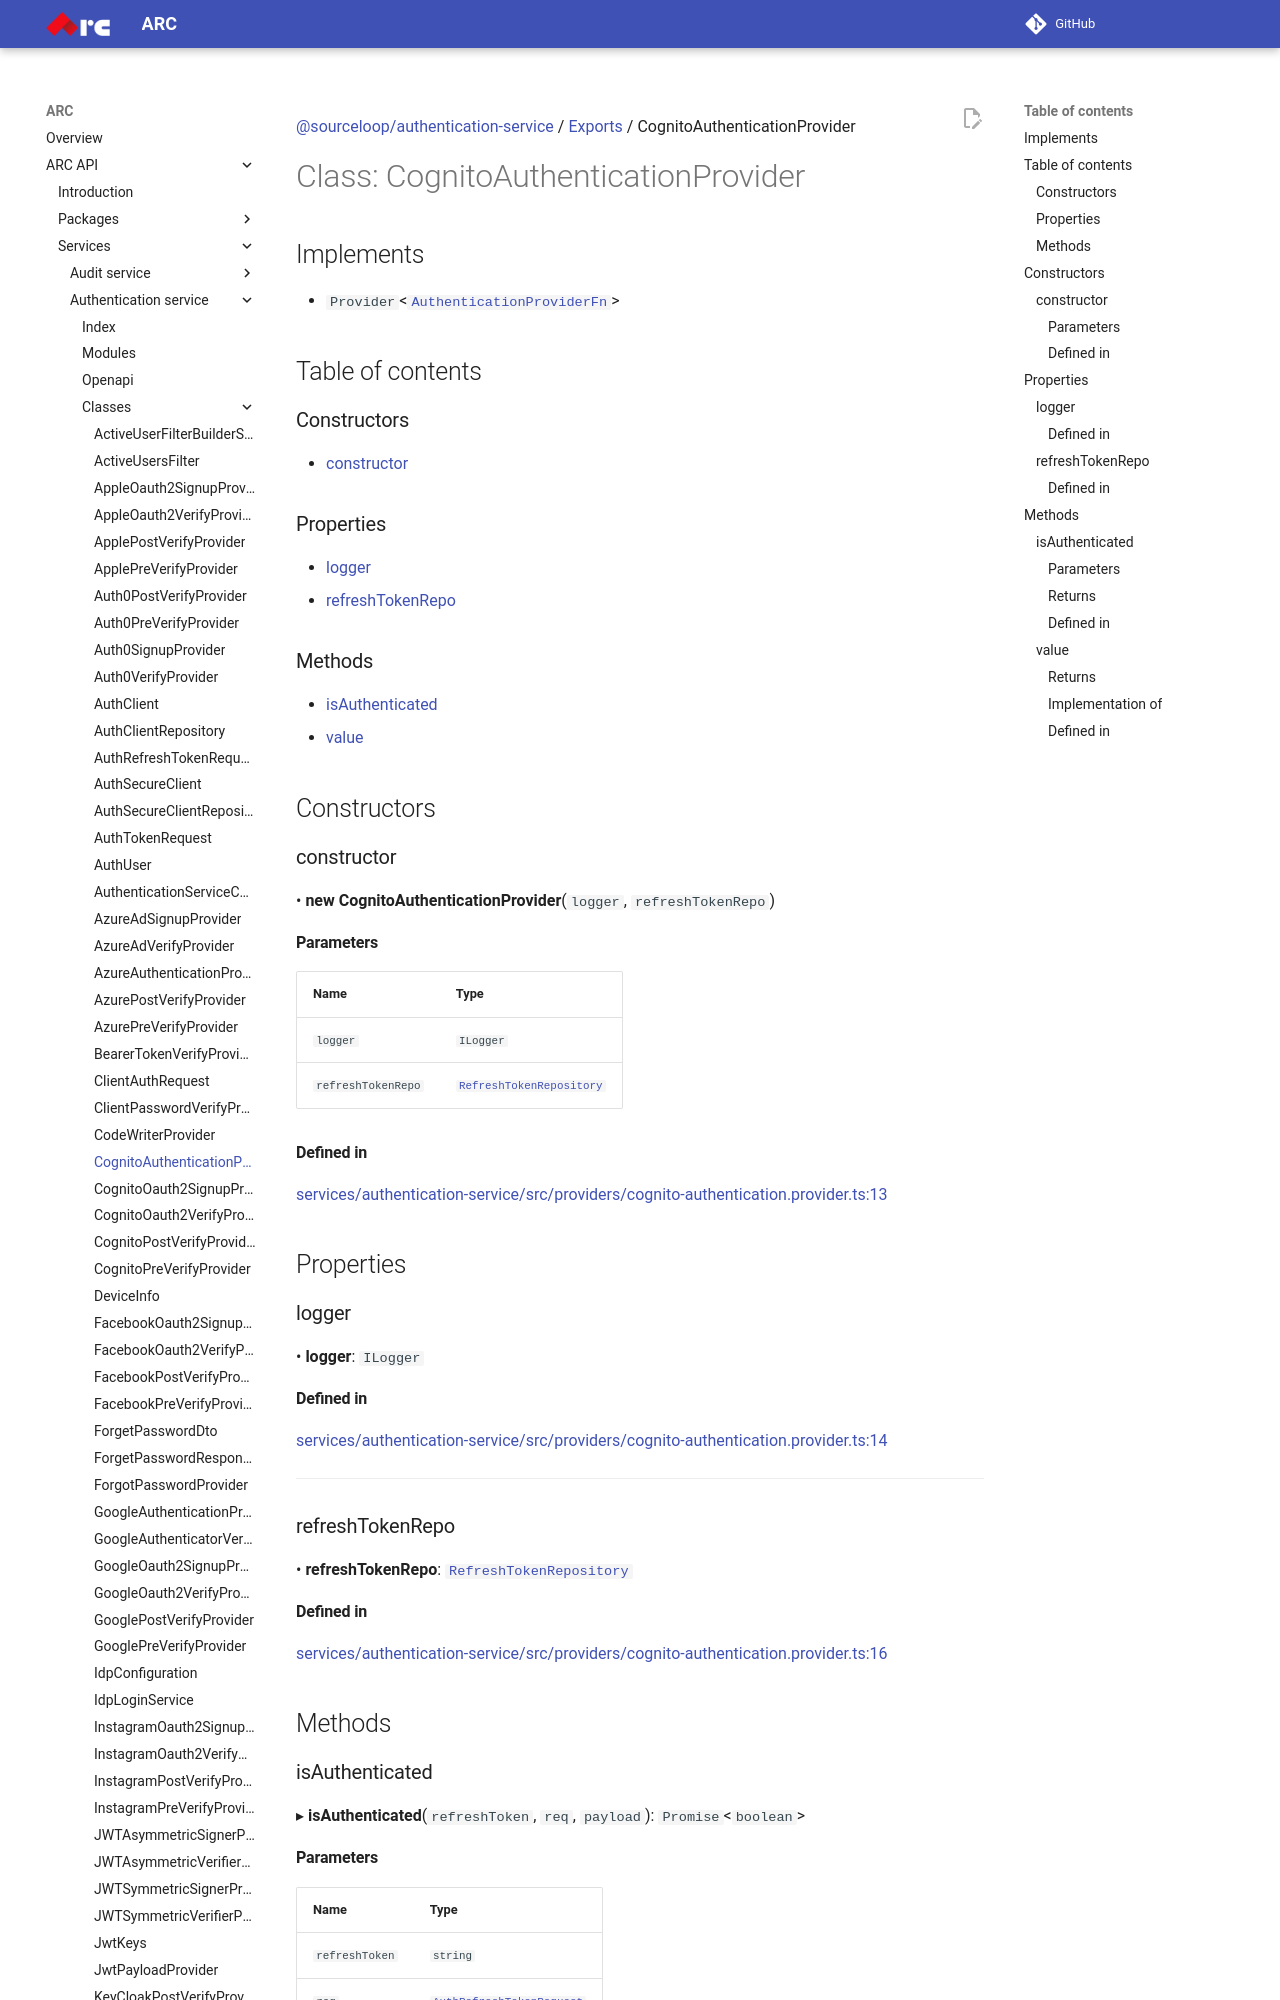

repository: sourcefuse/arc-docs · page: arc-api-docs/services/authentication-service/classes/CognitoAuthenticationProvider/index.html · generator: mkdocs

[@sourceloop/authentication-service](../README.md) / [Exports](../modules.md) / CognitoAuthenticationProvider

# Class: CognitoAuthenticationProvider

## Implements

- `Provider`<[`AuthenticationProviderFn`](../modules.md#authenticationproviderfn)\>

## Table of contents

### Constructors

- [constructor](CognitoAuthenticationProvider.md#constructor)

### Properties

- [logger](CognitoAuthenticationProvider.md#logger)
- [refreshTokenRepo](CognitoAuthenticationProvider.md#refreshtokenrepo)

### Methods

- [isAuthenticated](CognitoAuthenticationProvider.md#isauthenticated)
- [value](CognitoAuthenticationProvider.md#value)

## Constructors

### constructor

• **new CognitoAuthenticationProvider**(`logger`, `refreshTokenRepo`)

#### Parameters

| Name | Type |
| :------ | :------ |
| `logger` | `ILogger` |
| `refreshTokenRepo` | [`RefreshTokenRepository`](RefreshTokenRepository.md) |

#### Defined in

[services/authentication-service/src/providers/cognito-authentication.provider.ts:13](https://github.com/sourcefuse/loopback4-microservice-catalog/blob/eb9d4d57/services/authentication-service/src/providers/cognito-authentication.provider.ts#L13)

## Properties

### logger

• **logger**: `ILogger`
